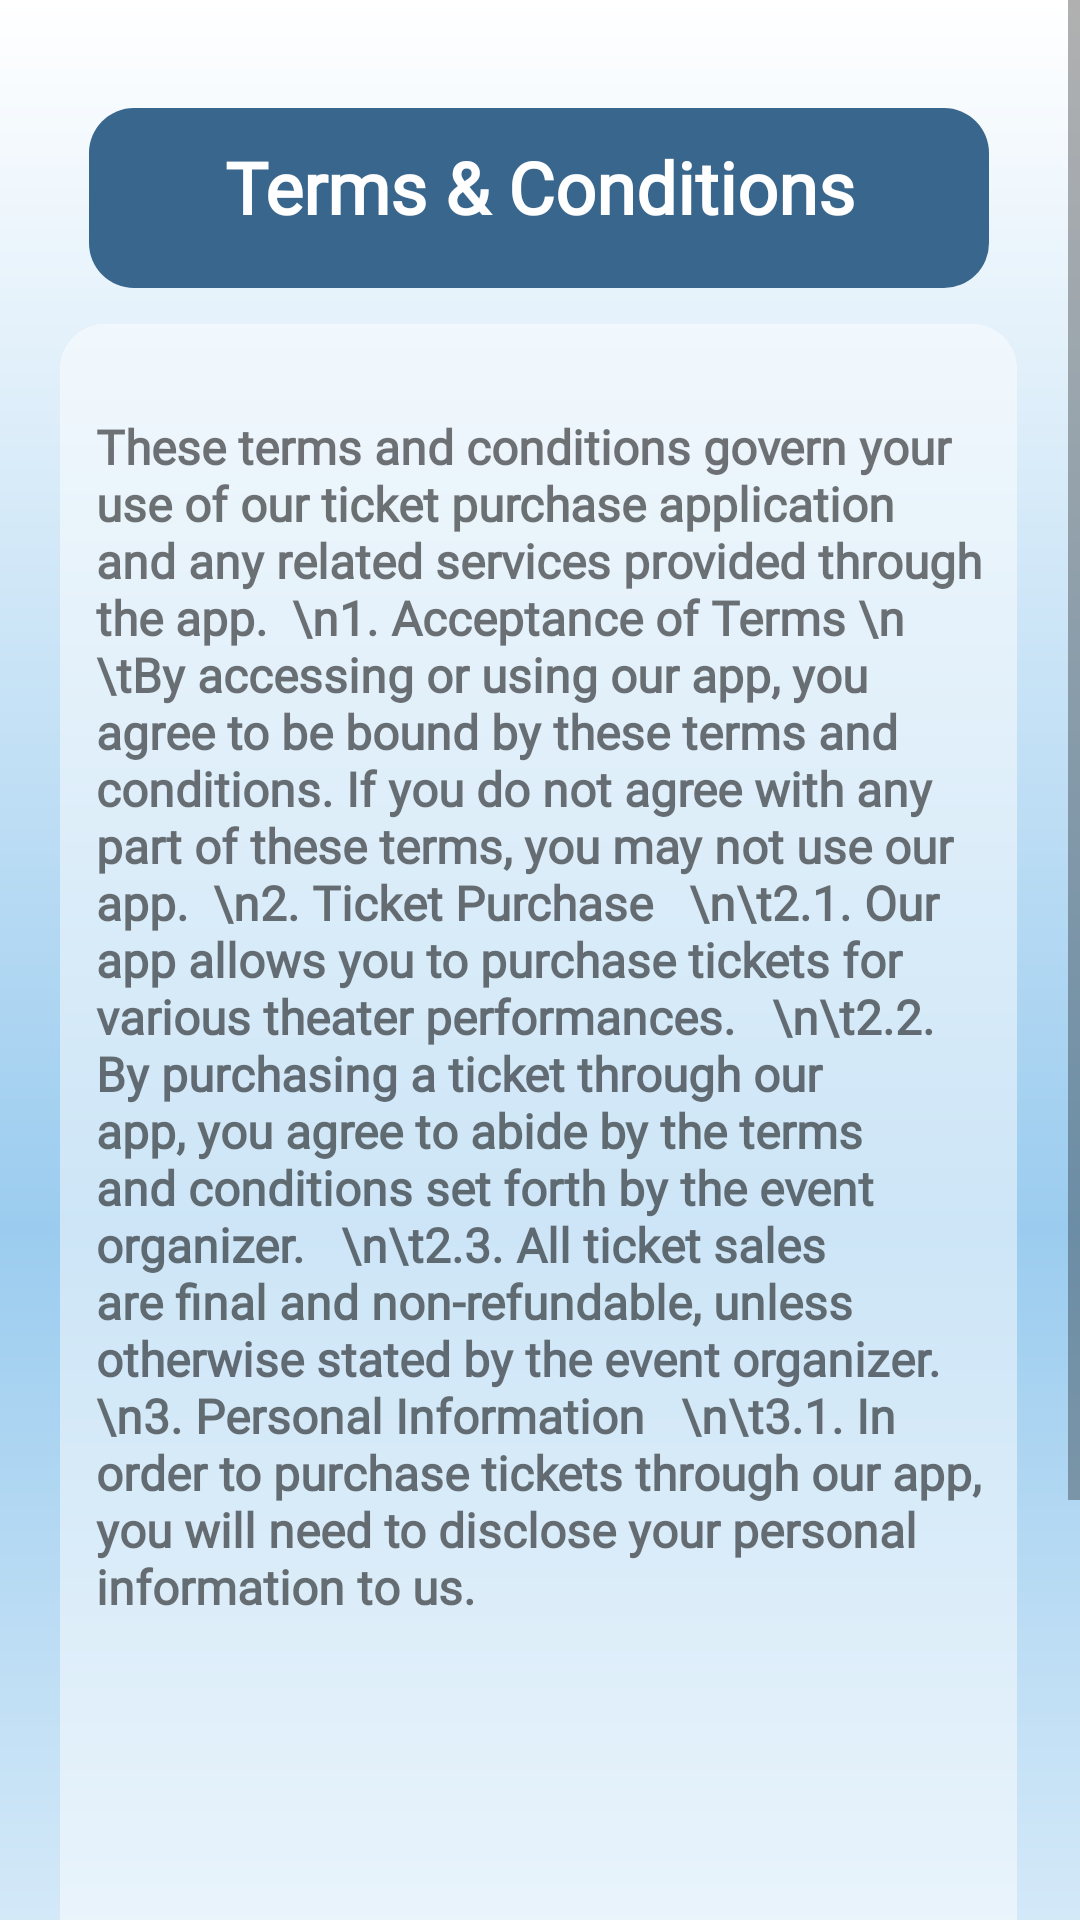

This screen was rendered from an Android layout file. Write that file and the resources it references.
<!-- AndroidManifest.xml: application theme Theme.TicketBot -->
<!-- res/layout/activity_terms_conditions.xml -->
<?xml version="1.0" encoding="utf-8"?>
<ScrollView xmlns:android="http://schemas.android.com/apk/res/android"
    xmlns:app="http://schemas.android.com/apk/res-auto"
    xmlns:tools="http://schemas.android.com/tools"
    android:layout_width="match_parent"
    android:layout_height="match_parent"
    >

    <androidx.constraintlayout.widget.ConstraintLayout
        android:layout_width="match_parent"
        android:layout_height="match_parent"
        style="@style/ScreenBackground">

    <TextView
        android:id="@+id/titleTermsCon"
        android:layout_width="300dp"
        android:layout_height="60dp"
        android:layout_marginTop="36dp"
        style="@style/Title"
        android:fontFamily="@font/poppins"
        android:paddingTop="10dp"
        android:text="Terms &amp; Conditions"
        android:textAlignment="center"
        android:textSize="24sp"
        android:textStyle="bold"
        app:layout_constraintEnd_toEndOf="parent"
        app:layout_constraintHorizontal_bias="0.495"
        app:layout_constraintStart_toStartOf="parent"
        app:layout_constraintTop_toTopOf="parent" />

    <ImageButton
        android:id="@+id/leftTermsArrow"
        android:layout_width="75dp"
        android:layout_height="61dp"
        android:layout_marginStart="4dp"
        android:layout_marginTop="36dp"
        android:background="@null"
        android:contentDescription="Top Left Arrow leads to help menu"
        android:elevation="8dp"
        android:scaleType="fitCenter"
        app:layout_constraintEnd_toStartOf="@+id/titleTermsCon"
        app:layout_constraintStart_toStartOf="parent"
        app:layout_constraintTop_toTopOf="parent"
        app:srcCompat="@drawable/left_arrow" />

    <TextView
        android:id="@+id/textTermsA"
        android:layout_width="319dp"
        android:layout_height="663dp"
        style="@style/TransparentRectangle"
        android:fontFamily="@font/poppins"
        android:paddingLeft="12dp"
        android:paddingTop="30dp"
        android:paddingRight="10dp"
        android:text="These terms and conditions govern your use of our ticket purchase application and any related services provided through the app.
 \n1. Acceptance of Terms
\n \tBy accessing or using our app, you agree to be bound by these terms and conditions. If you do not agree with any part of these terms, you may not use our app.
 \n2. Ticket Purchase
  \n\t2.1. Our app allows you to purchase tickets for various theater performances.
  \n\t2.2. By purchasing a ticket through our app, you agree to abide by the terms and conditions set forth by the event organizer.
  \n\t2.3. All ticket sales are final and non-refundable, unless otherwise stated by the event organizer.
\n3. Personal Information
  \n\t3.1. In order to purchase tickets through our app, you will need to
disclose your personal information to us."
        android:textSize="16sp"
        android:textStyle="bold"
        app:layout_constraintBottom_toBottomOf="parent"
        app:layout_constraintEnd_toEndOf="parent"
        app:layout_constraintHorizontal_bias="0.486"
        app:layout_constraintStart_toStartOf="parent"
        app:layout_constraintTop_toBottomOf="@+id/titleTermsCon"
        app:layout_constraintVertical_bias="0.202" />

    <ImageButton
        android:id="@+id/RightTermsArrow"
        android:layout_width="75dp"
        android:layout_height="61dp"
        android:layout_marginEnd="16dp"
        android:layout_marginBottom="16dp"
        android:background="@null"
        android:contentDescription="Right Arrow leads to second terms and conditions page"
        android:elevation="8dp"
        android:scaleType="fitCenter"
        app:layout_constraintBottom_toBottomOf="parent"
        app:layout_constraintEnd_toEndOf="parent"
        app:srcCompat="@drawable/right_arrow" />

    <ImageView
        android:id="@+id/firstpagec"
        android:layout_width="20dp"
        android:layout_height="20dp"
        android:layout_marginStart="136dp"
        android:layout_marginBottom="28dp"
        app:layout_constraintBottom_toBottomOf="parent"
        app:layout_constraintEnd_toStartOf="@+id/imageView9"
        app:layout_constraintHorizontal_bias="0.558"
        app:layout_constraintStart_toStartOf="parent"
        app:layout_constraintTop_toBottomOf="@+id/textTermsA"
        app:layout_constraintVertical_bias="1.0"
        style="@style/CurrentPage" />

    <ImageView
        android:id="@+id/imageView9"
        android:layout_width="20dp"
        android:layout_height="20dp"
        android:layout_marginEnd="80dp"
        android:layout_marginBottom="28dp"
        app:layout_constraintBottom_toBottomOf="parent"
        app:layout_constraintEnd_toStartOf="@+id/RightTermsArrow"
        app:layout_constraintTop_toBottomOf="@+id/textTermsA"
        app:layout_constraintVertical_bias="1.0"
        style="@style/AnyOtherPage" />

</androidx.constraintlayout.widget.ConstraintLayout>
</ScrollView>
<!-- resources referenced by this layout -->
<resources>
  <style name="AnyOtherPage">
          <item name="android:background">@drawable/circle_anyotherpage</item>
      </style>
  <style name="CurrentPage">
          <item name="android:background">@drawable/circle_currentpage</item>
      </style>
  <style name="ScreenBackground">
          <item name="android:background">@drawable/background_gradient</item>
      </style>
  <style name="Title">
          <item name="android:textColor">@color/white</item>
          <item name="android:background">@drawable/title_rectangle</item>
      </style>
  <style name="TransparentRectangle">
          <item name="android:background">@drawable/transparent_rectangle</item>
      </style>
  <style name="Theme.TicketBot" parent="Base.Theme.TicketBot" />
  <!-- drawable circle_anyotherpage (drawable) -->
  <?xml version="1.0" encoding="utf-8"?>
  <shape android:shape="oval" xmlns:android="http://schemas.android.com/apk/res/android">
      <solid
          android:color="#92CCF8"
          />
  </shape>
  <!-- drawable circle_currentpage (drawable) -->
  <?xml version="1.0" encoding="utf-8"?>
  <shape android:shape="oval" xmlns:android="http://schemas.android.com/apk/res/android">
      <stroke
          android:width="2dp"
          android:color="@color/black"
          />
      <solid
          android:color="#4078A0"
          />
  </shape>
  <!-- drawable background_gradient (drawable) -->
  <shape xmlns:android="http://schemas.android.com/apk/res/android">
      <gradient
          android:startColor="@color/white"
          android:centerColor="#9BCCEF"
          android:endColor="@color/white"
          android:centerX="0.5"
          android:type="linear"
          android:angle="270"/> />
  </shape>
  <color name="white">#FFFFFFFF</color>
  <!-- drawable title_rectangle (drawable) -->
  <?xml version="1.0" encoding="utf-8"?>
  <shape android:shape="rectangle" xmlns:android="http://schemas.android.com/apk/res/android">
  
      <solid android:color="#39668C" />
      <corners android:radius="15dp"
          />
  
  </shape>
  <!-- drawable transparent_rectangle (drawable) -->
  <?xml version="1.0" encoding="utf-8"?>
  <shape android:shape="rectangle" xmlns:android="http://schemas.android.com/apk/res/android">
      <solid android:color="#80FFFFFF" />
  
      <corners android:radius="15dp"
          />
  </shape>
  <style name="Base.Theme.TicketBot" parent="Theme.AppCompat.Light.NoActionBar">
          <item name="android:statusBarColor">@color/ciel</item>
      </style>
  <color name="black">#FF000000</color>
  <color name="ciel">#BBDDF7</color>
</resources>
